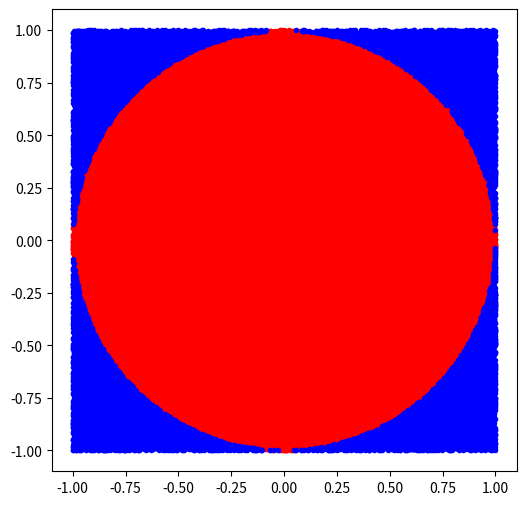

Generate this figure with matplotlib:
import matplotlib.pyplot as plt
import random
import math
import os

def M_c_pi(n):
    koordinates_circ_x = []
    koordinates_square_x = []
    koordinates_circ_y = []
    koordinates_square_y = [] 

    for j in range(n):  
        koord = [random.uniform(-1,1), random.uniform(-1,1)]
        if koord[0]**2 + koord[1]**2 <= 1: 
            koordinates_circ_x.append(koord[0])
            koordinates_circ_y.append(koord[1])
        else: 
            koordinates_square_x.append(koord[0])
            koordinates_square_y.append(koord[1])
            
    print(f'Amounth of points inside circle: {len(koordinates_circ_x)}')
    print(f'Approximated pi = {round(4*len(koordinates_circ_x)/n, 3)}')
    print(f'math.pi = {round(math.pi, 3)}')

    plt.rcParams["figure.figsize"] = (6,6)
    plt.plot(koordinates_circ_x,koordinates_circ_y,'r.')
    plt.plot(koordinates_square_x, koordinates_square_y,'b.')
    plt.savefig(f"plot_MA4_1_{n}")  
    plt.show()

def main():
    #M_c_pi(1000)
    #M_c_pi(10000)
    M_c_pi(100000)
    


if __name__ == "__main__":
    main()

